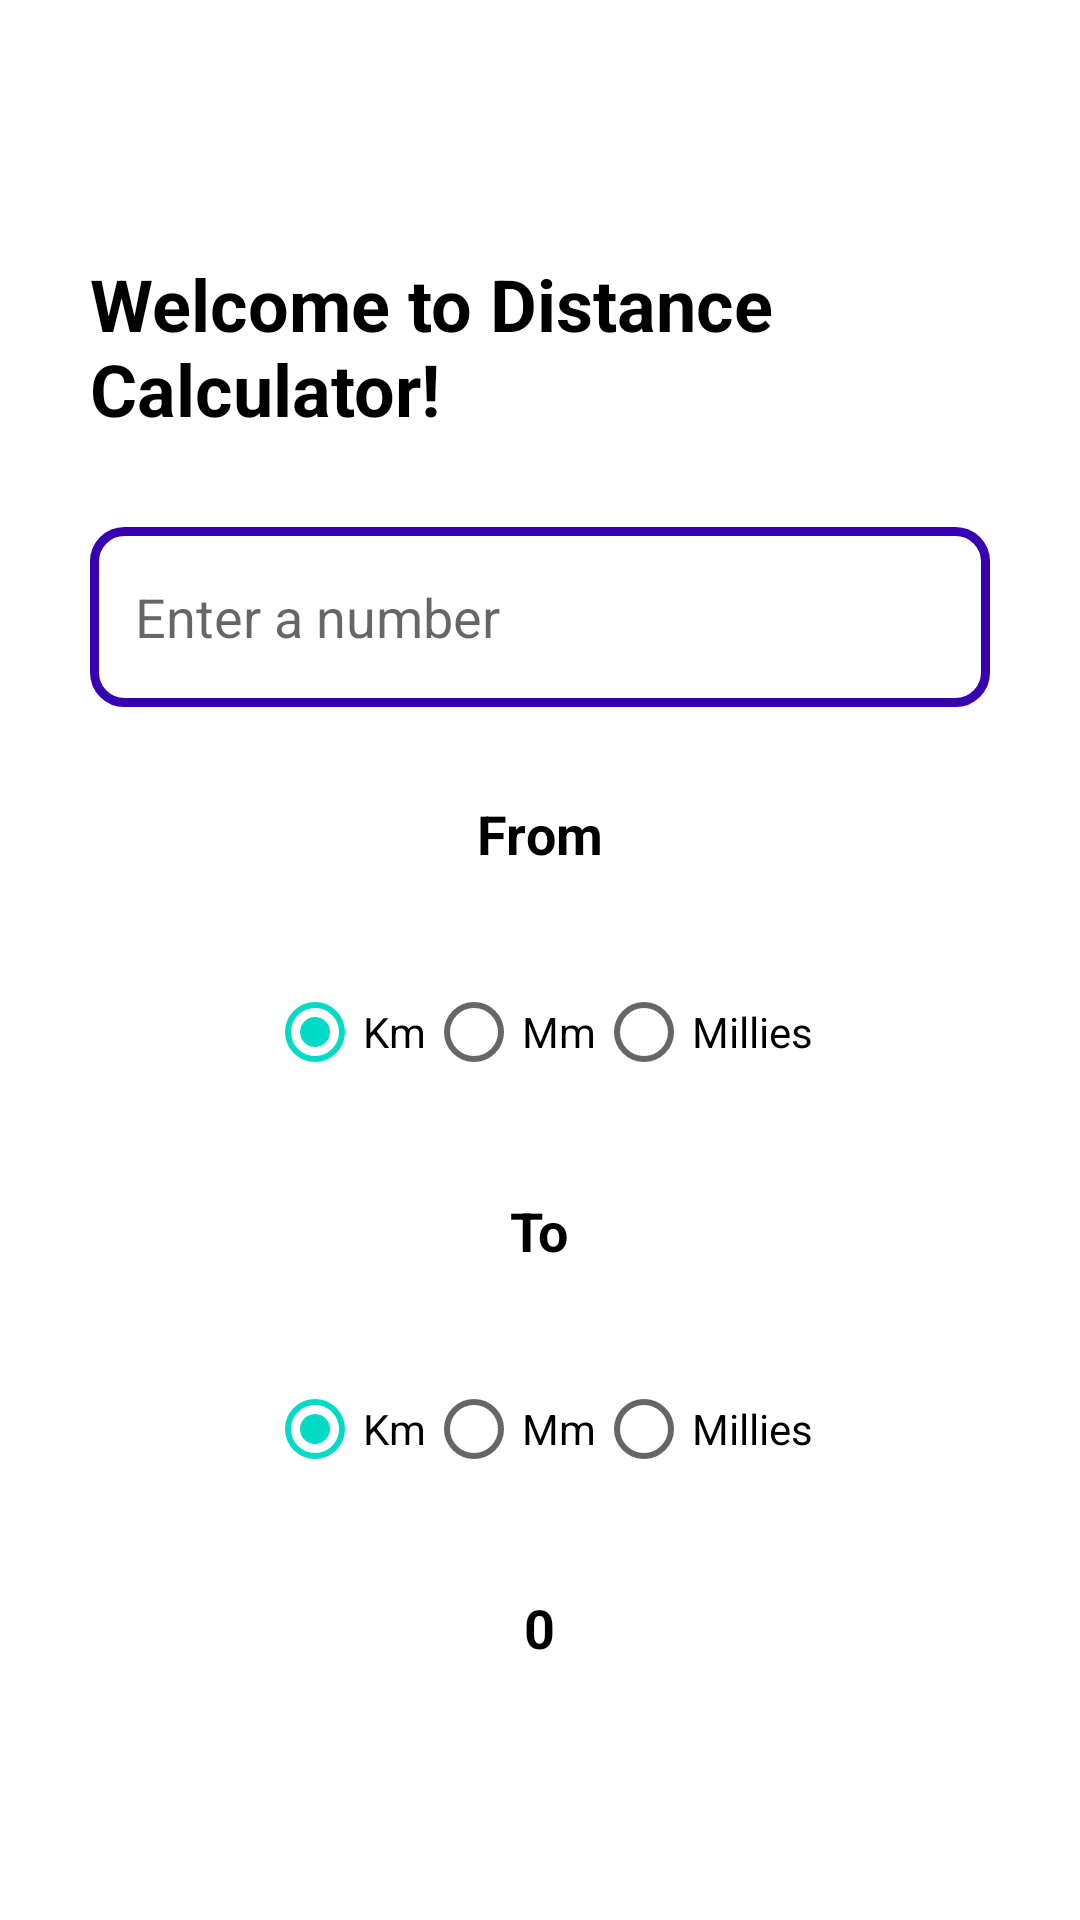

The Android layout XML behind this screen, and the referenced resources:
<!-- AndroidManifest.xml: application theme Theme.ZhetesAbylaikhanCalculator -->
<!-- res/layout/fragment_distance_calculator.xml -->
<?xml version="1.0" encoding="utf-8"?>
<layout>

    <LinearLayout xmlns:android="http://schemas.android.com/apk/res/android"
        xmlns:tools="http://schemas.android.com/tools"
        android:layout_width="match_parent"
        android:layout_height="match_parent"
        android:gravity="center"
        android:orientation="vertical"
        android:padding="@dimen/root_view_default_padding"
        tools:context=".ui.distance_calculator.DistanceCalculatorFragment">

        <TextView
            style="@style/BasicDesignTextView.Title"
            android:layout_width="wrap_content"
            android:layout_height="wrap_content"
            android:layout_marginBottom="30dp"
            android:text="@string/welcome_distance_calculator" />

        <EditText
            android:id="@+id/etNumberDistanceCalculator"
            style="@style/BasicDesignEditText"
            android:layout_width="match_parent"
            android:layout_height="@dimen/edit_text_default_height"
            android:layout_marginBottom="30dp"
            android:hint="@string/enter_a_number" />

        <TextView
            style="@style/BasicDesignTextView"
            android:layout_width="wrap_content"
            android:layout_height="wrap_content"

            android:layout_marginBottom="30dp"
            android:text="@string/from" />

        <RadioGroup
            android:id="@+id/rgDistanceFrom"
            android:layout_width="match_parent"
            android:layout_height="wrap_content"
            android:layout_marginBottom="30dp"
            android:gravity="center_horizontal"
            android:orientation="horizontal">

            <RadioButton
                android:checked="true"
                android:id="@+id/rbDistanceFromKm"
                android:layout_width="wrap_content"
                android:layout_height="match_parent"
                android:text="@string/km" />

            <RadioButton
                android:id="@+id/rbDistanceFromMm"
                android:layout_width="wrap_content"
                android:layout_height="match_parent"
                android:text="@string/mm" />

            <RadioButton
                android:id="@+id/rbDistanceFromMillies"
                android:layout_width="wrap_content"
                android:layout_height="match_parent"
                android:text="@string/millies" />
        </RadioGroup>

        <TextView

            style="@style/BasicDesignTextView"
            android:layout_width="wrap_content"
            android:layout_height="wrap_content"
            android:layout_marginBottom="30dp"
            android:text="@string/to" />

        <RadioGroup
            android:id="@+id/rgDistanceTo"
            android:layout_width="match_parent"
            android:layout_height="wrap_content"
            android:layout_marginBottom="30dp"
            android:gravity="center_horizontal"
            android:orientation="horizontal">

            <RadioButton
                android:checked="true"
                android:id="@+id/rbDistanceToKm"
                android:layout_width="wrap_content"
                android:layout_height="match_parent"
                android:text="@string/km" />

            <RadioButton
                android:id="@+id/rbDistanceToMm"
                android:layout_width="wrap_content"
                android:layout_height="match_parent"
                android:text="@string/mm" />

            <RadioButton
                android:id="@+id/rbDistanceToMillies"
                android:layout_width="wrap_content"
                android:layout_height="match_parent"
                android:text="@string/millies" />
        </RadioGroup>

        <TextView
            android:id="@+id/tvDistanceResult"
            style="@style/BasicDesignTextView"
            android:layout_width="wrap_content"
            android:layout_height="wrap_content"
            android:text="0" />
    </LinearLayout>
</layout>
<!-- resources referenced by this layout -->
<resources>
  <dimen name="edit_text_default_height">60dp</dimen>
  <dimen name="root_view_default_padding">30dp</dimen>
  <string name="enter_a_number">Enter a number</string>
  <string name="from">From</string>
  <string name="km">Km</string>
  <string name="millies">Millies</string>
  <string name="mm">Mm</string>
  <string name="to">To</string>
  <string name="welcome_distance_calculator">Welcome to Distance Calculator!</string>
  <style name="BasicDesignEditText">
          <item name="android:background">@drawable/bg_white_blue_corner_10dp_radius</item>
          <item name="android:padding">@dimen/edit_text_default_padding</item>
      </style>
  <style name="BasicDesignTextView">
          <item name="android:textColor">@color/black</item>
          <item name="android:textStyle">bold</item>
          <item name="android:textSize">18sp</item>
          <item name="android:textAllCaps">false</item>
      </style>
  <style name="BasicDesignTextView.Title">
          <item name="android:textSize">24sp</item>
      </style>
  <style name="Theme.ZhetesAbylaikhanCalculator" parent="Theme.MaterialComponents.DayNight.NoActionBar">
          
          <item name="colorPrimary">@color/purple_500</item>
          <item name="colorPrimaryVariant">@color/purple_700</item>
          <item name="colorOnPrimary">@color/white</item>
          
          <item name="colorSecondary">@color/teal_200</item>
          <item name="colorSecondaryVariant">@color/teal_700</item>
          <item name="colorOnSecondary">@color/black</item>
          
          <item name="android:statusBarColor" tools:targetApi="l">?attr/colorPrimaryVariant</item>
          
      </style>
  <!-- drawable bg_white_blue_corner_10dp_radius (drawable) -->
  <?xml version="1.0" encoding="utf-8"?>
  <shape xmlns:android="http://schemas.android.com/apk/res/android" android:shape="rectangle">
      <solid android:color="@color/white"/>
      <corners android:radius="10dp"/>
      <stroke android:color="@color/purple_700" android:width="3dp"/>
  </shape>
  <dimen name="edit_text_default_padding">15dp</dimen>
  <color name="black">#FF000000</color>
  <color name="purple_500">#FF6200EE</color>
  <color name="purple_700">#FF3700B3</color>
  <color name="white">#FFFFFFFF</color>
  <color name="teal_200">#FF03DAC5</color>
  <color name="teal_700">#FF018786</color>
</resources>
